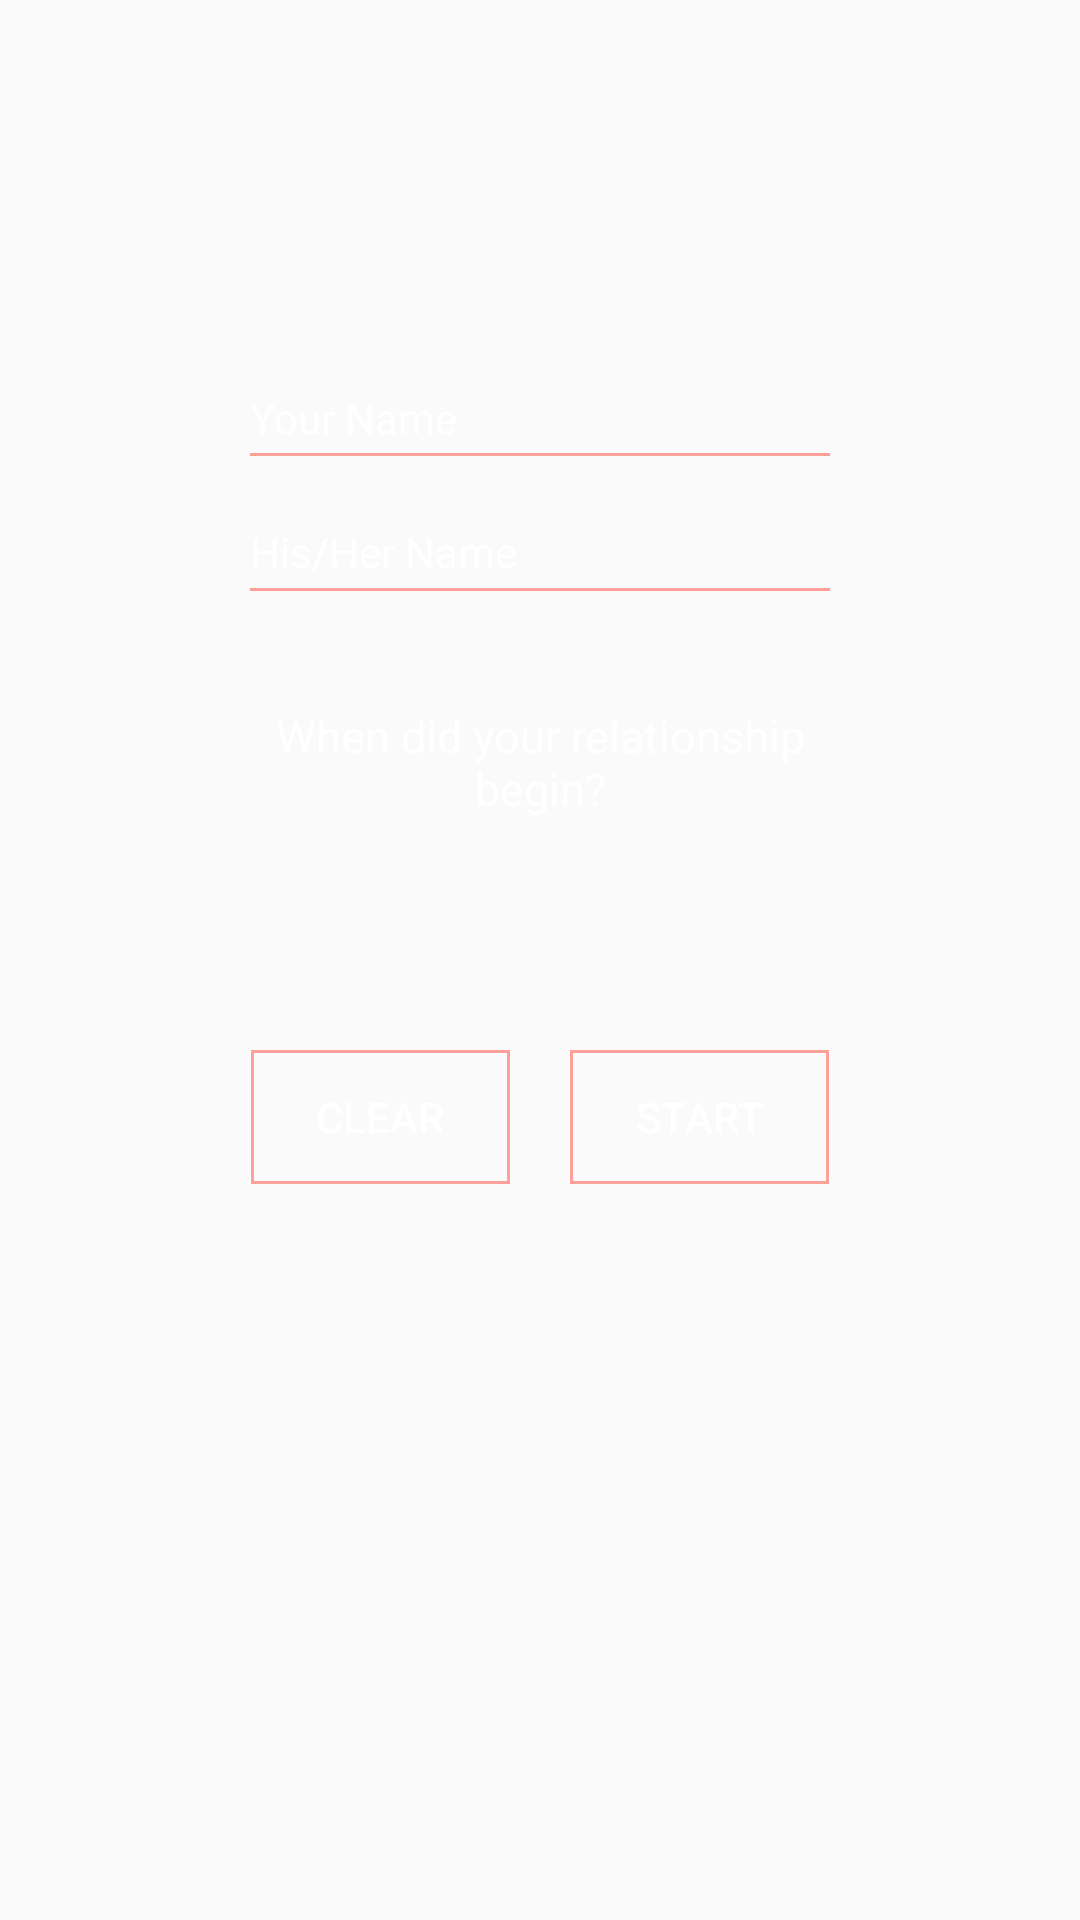

Layout XML and referenced resources for this Android screen:
<!-- AndroidManifest.xml: application theme AppTheme -->
<!-- res/layout/initialsetupscreen.xml -->
<?xml version="1.0" encoding="utf-8"?>
<androidx.constraintlayout.widget.ConstraintLayout xmlns:android="http://schemas.android.com/apk/res/android"
    xmlns:app="http://schemas.android.com/apk/res-auto"
    xmlns:tools="http://schemas.android.com/tools"
    android:layout_width="match_parent"
    android:layout_height="match_parent">

    <androidx.constraintlayout.widget.ConstraintLayout
        android:layout_width="0dp"
        android:layout_height="0dp"
        app:layout_constraintBottom_toBottomOf="parent"
        app:layout_constraintEnd_toEndOf="parent"
        app:layout_constraintHeight_percent="0.7"
        app:layout_constraintStart_toStartOf="parent"
        app:layout_constraintTop_toTopOf="parent"
        app:layout_constraintVertical_bias="0.6"
        app:layout_constraintWidth_percent="0.8">

        <EditText
            android:id="@+id/etMyName"
            android:layout_width="0dp"
            android:layout_height="0dp"
            android:hint="@string/myName"
            android:textColor="#ffffff"
            android:textColorHint="#ffffff"
            android:theme="@style/EditTheme"
            style="@style/EditTheme"
            android:inputType="textNoSuggestions"
            app:layout_constraintBottom_toTopOf="@+id/etTheirName"
            app:layout_constraintEnd_toEndOf="@+id/tvDate"
            app:layout_constraintHeight_percent="0.1"
            app:layout_constraintStart_toStartOf="@+id/tvDate"
            app:layout_constraintTop_toTopOf="parent"/>

        <EditText
            android:id="@+id/etTheirName"
            android:layout_width="0dp"
            android:layout_height="0dp"
            android:hint="@string/hisherName"
            android:textColor="#ffffff"
            android:textColorHint="#ffffff"
            android:theme="@style/EditTheme"
            style="@style/EditTheme"
            android:inputType="textNoSuggestions"
            app:layout_constraintBottom_toTopOf="@+id/tvDate"
            app:layout_constraintEnd_toEndOf="@+id/tvDate"
            app:layout_constraintHeight_percent="0.1"
            app:layout_constraintStart_toStartOf="@+id/tvDate"
            app:layout_constraintTop_toBottomOf="@+id/etMyName" />


        <TextView
            android:id="@+id/tvDate"
            android:layout_width="0dp"
            android:layout_height="wrap_content"
            android:layout_marginTop="30dp"
            android:text="@string/startingDate"
            android:textColor="#ffffff"
            android:gravity="center_horizontal"
            android:textSize="15dp"
            app:layout_constraintEnd_toEndOf="parent"
            app:layout_constraintStart_toStartOf="parent"
            app:layout_constraintTop_toBottomOf="@+id/etTheirName"
            app:layout_constraintWidth_percent="0.7" />

        <TextView
            android:id="@+id/tvDateSelect"
            android:layout_width="wrap_content"
            android:layout_height="wrap_content"
            android:layout_marginTop="10dp"
            android:textColor="#ffffff"
            android:textSize="20dp"
            app:layout_constraintEnd_toEndOf="parent"
            app:layout_constraintStart_toStartOf="parent"
            app:layout_constraintTop_toBottomOf="@+id/tvDate"
            tools:text="2019.07.25" />

        <Button
            android:id="@+id/btnClear"
            android:layout_width="0dp"
            android:layout_height="0dp"
            android:layout_marginTop="40dp"
            android:layout_marginRight="20dp"
            android:text="@string/clearAll"
            android:textColor="#ffffff"
            android:background="@drawable/button_style"
            app:layout_constraintEnd_toStartOf="@+id/btnStart"
            app:layout_constraintHeight_percent="0.1"
            app:layout_constraintHorizontal_chainStyle="packed"
            app:layout_constraintStart_toStartOf="parent"
            app:layout_constraintTop_toBottomOf="@+id/tvDateSelect"
            app:layout_constraintWidth_percent="0.3" />

        <Button
            android:id="@+id/btnStart"
            android:layout_width="0dp"
            android:layout_height="0dp"
            android:layout_marginTop="40dp"
            android:text="@string/start"
            android:textColor="#ffffff"
            android:background="@drawable/button_style"
            app:layout_constraintEnd_toEndOf="parent"
            app:layout_constraintHeight_percent="0.1"
            app:layout_constraintStart_toEndOf="@+id/btnClear"
            app:layout_constraintTop_toBottomOf="@+id/tvDateSelect"
            app:layout_constraintWidth_percent="0.3" />

    </androidx.constraintlayout.widget.ConstraintLayout>


</androidx.constraintlayout.widget.ConstraintLayout>
<!-- resources referenced by this layout -->
<resources>
  <!-- drawable button_style (drawable) -->
  <?xml version="1.0" encoding="utf-8"?>
  <selector xmlns:android="http://schemas.android.com/apk/res/android">
      <item android:state_pressed="true" >
          <shape android:shape="rectangle"
              xmlns:android="http://schemas.android.com/apk/res/android" >
              <solid android:color="#fe9f99"/>
          </shape>
      </item>
      <item android:state_pressed="false">
          <shape android:shape="rectangle"
              xmlns:android="http://schemas.android.com/apk/res/android" >
              <stroke android:width="1dp"
                  android:color="#fe9f99"/>
          </shape>
      </item>
  </selector>
  <string name="clearAll">clear</string>
  <string name="hisherName">His/Her Name</string>
  <string name="myName">Your Name</string>
  <string name="start">start</string>
  <string name="startingDate">When did your relationship begin?</string>
  <style name="EditTheme" parent="Theme.AppCompat.Light.NoActionBar">
          <item name="colorAccent">#fe9f99</item>
          <item name="colorControlNormal">#fe9f99</item>
          <item name="colorControlActivated">#fe9f99</item>
  
      </style>
  <style name="AppTheme" parent="Theme.AppCompat.Light.NoActionBar">
          
          <item name="colorPrimary">#fe9f99</item>
          <item name="colorPrimaryDark">#fe9f99</item>
          <item name="colorAccent">#fe9f99</item>
      </style>
</resources>
